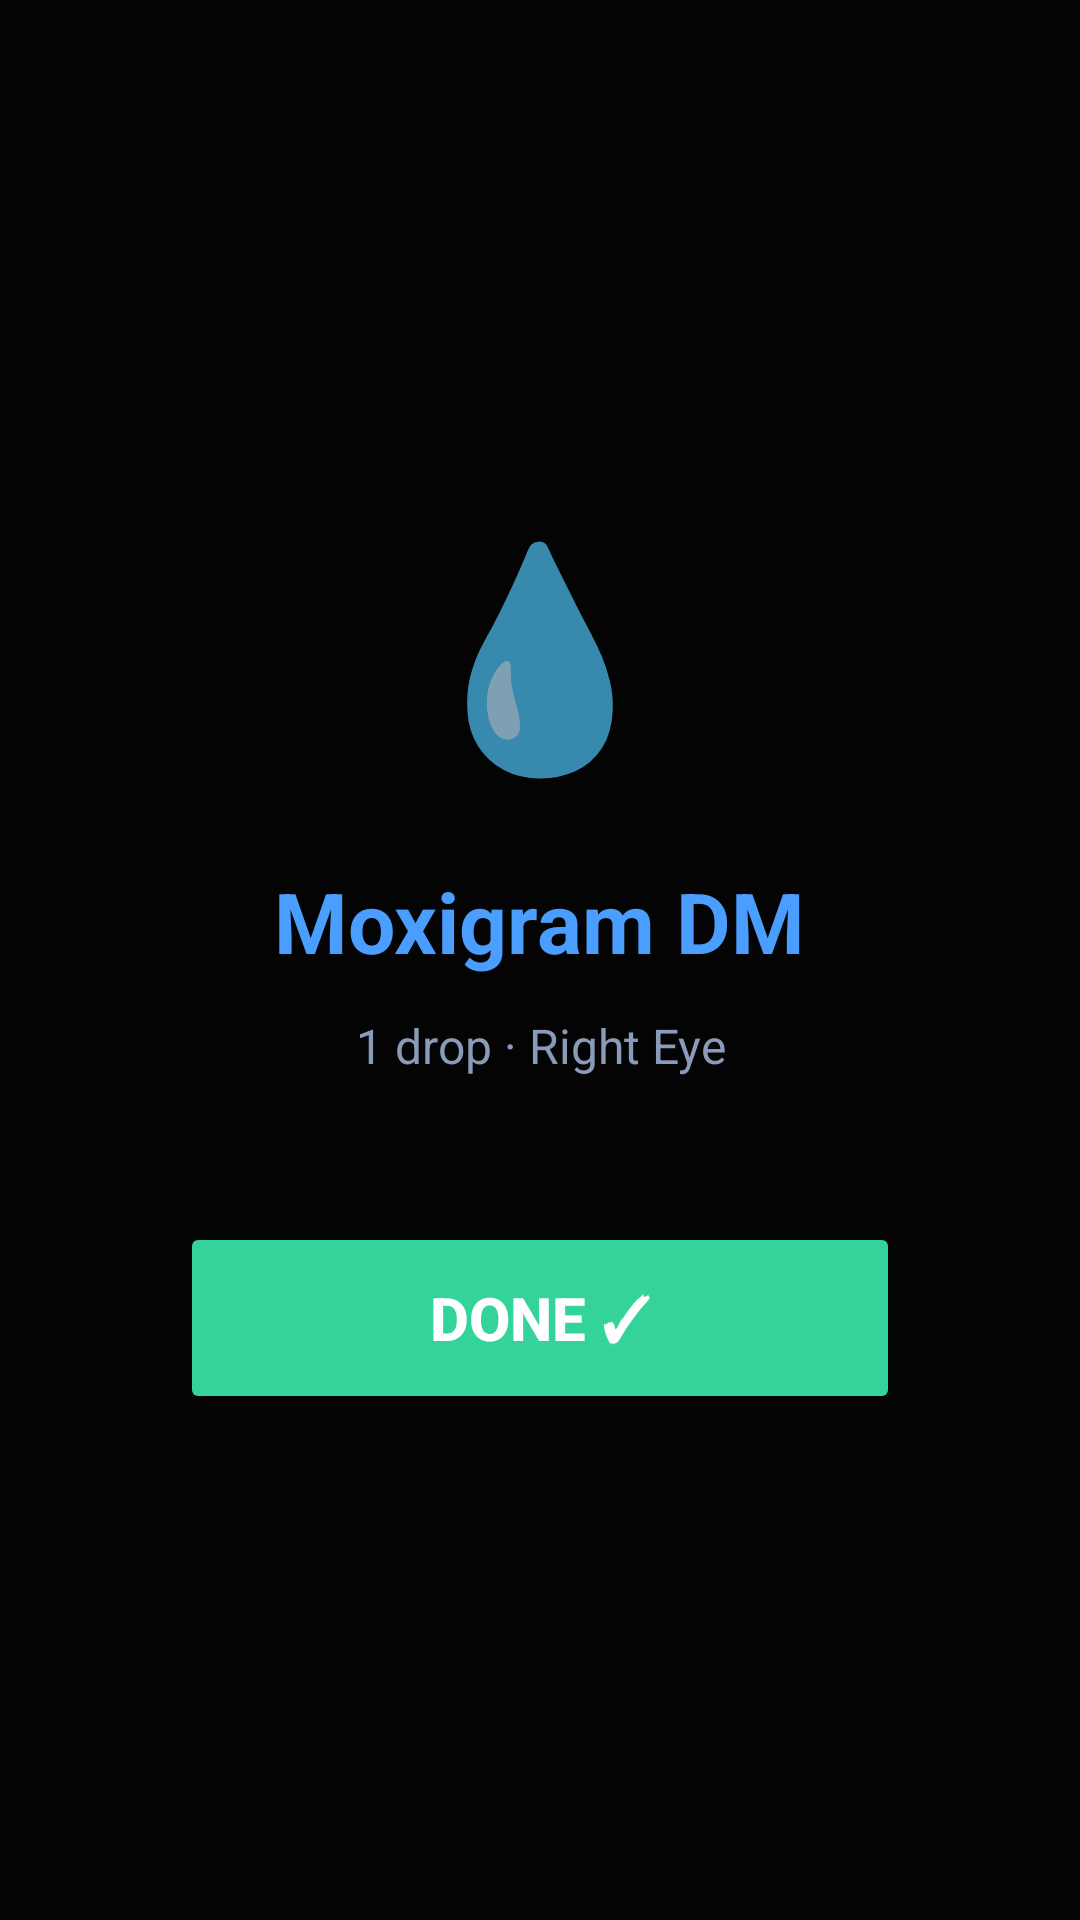

Produce the Android XML layout that renders to this screen, including the resource entries it uses.
<!-- AndroidManifest.xml: activity theme AlarmTheme -->
<!-- res/layout/activity_alarm.xml -->
<?xml version="1.0" encoding="utf-8"?>
<LinearLayout xmlns:android="http://schemas.android.com/apk/res/android"
    android:layout_width="match_parent"
    android:layout_height="match_parent"
    android:orientation="vertical"
    android:gravity="center"
    android:padding="32dp"
    android:background="#E0000000">

    <TextView
        android:layout_width="wrap_content"
        android:layout_height="wrap_content"
        android:text="💧"
        android:textSize="72sp"
        android:layout_marginBottom="24dp" />

    <TextView
        android:id="@+id/alarmTitle"
        android:layout_width="wrap_content"
        android:layout_height="wrap_content"
        android:text="Moxigram DM"
        android:textSize="28sp"
        android:textColor="#4a9eff"
        android:textStyle="bold"
        android:gravity="center"
        android:layout_marginBottom="12dp" />

    <TextView
        android:id="@+id/alarmSub"
        android:layout_width="wrap_content"
        android:layout_height="wrap_content"
        android:text="1 drop · Right Eye"
        android:textSize="16sp"
        android:textColor="#8a9bba"
        android:gravity="center"
        android:layout_marginBottom="48dp" />

    <Button
        android:id="@+id/alarmDismiss"
        android:layout_width="240dp"
        android:layout_height="64dp"
        android:text="Done ✓"
        android:textSize="20sp"
        android:textColor="#FFFFFF"
        android:textStyle="bold"
        android:backgroundTint="#34d399" />

</LinearLayout>
<!-- resources referenced by this layout -->
<resources>
  <style name="AlarmTheme" parent="Theme.AppCompat.NoActionBar">
          <item name="android:statusBarColor">#000000</item>
          <item name="android:navigationBarColor">#000000</item>
          <item name="android:windowBackground">#E0000000</item>
      </style>
</resources>
